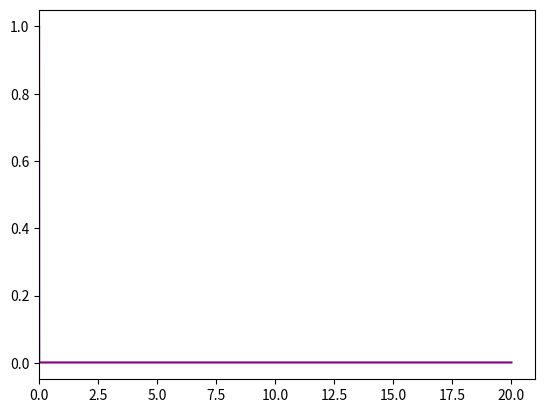

Source code (Python):
import numpy as np
import matplotlib.pyplot as plt
from scipy import integrate

x0 = 0.0
dny0 = np.array([1])
h = 0.0005
xn = 20
def ODE(x, dny0):
    y = dny0
    return np.array(2*y)

def func(x):
    return np.exp(2*x)


def RK_Method(ODE, x0, dny0, h, xn):
    numIteration = round(xn / h)
    yn = [dny0[0]]
    for i in range(numIteration-1):
        k1 = h * ODE(x0, np.array(dny0))
        k2 = h * ODE(x0 + 0.5 * h, dny0 + 0.5 * k1)
        k3 = h * ODE(x0 + 0.5 * h, dny0 + 0.5 * k2)
        k4 = h * ODE(x0 + h, dny0 + k3)
        dny0 = dny0 + 1.0/6.0 * (k1 + 2*k2 + 2*k3 + k4)
        yn.append((dny0[0] - func(x0)) / func(x0))
        x0 = x0 + h
    return yn

def plotFunc(x0,h,xn):
    numIteration = round(xn / h)
    xAxis = []
    yAxis = []
    for i in range(numIteration):
        xAxis.append(x0 + i*h)
        yAxis.append(func(x0 + i*h))
    plt.plot(xAxis, yAxis,color="red")


def plotRKM(x0, dny0, h, xn):
    numIteration = round(xn / h)
    xAxis = []
    for i in range(numIteration) :
        xAxis.append(x0 + i * h)
    yAxis = RK_Method(ODE, x0, dny0, h, xn)
    plt.plot(xAxis, yAxis,color='purple',)




plotRKM(x0, dny0, h, xn)
#plotFunc(x0,h,xn)
plt.xlim(left=0)
plt.show()

